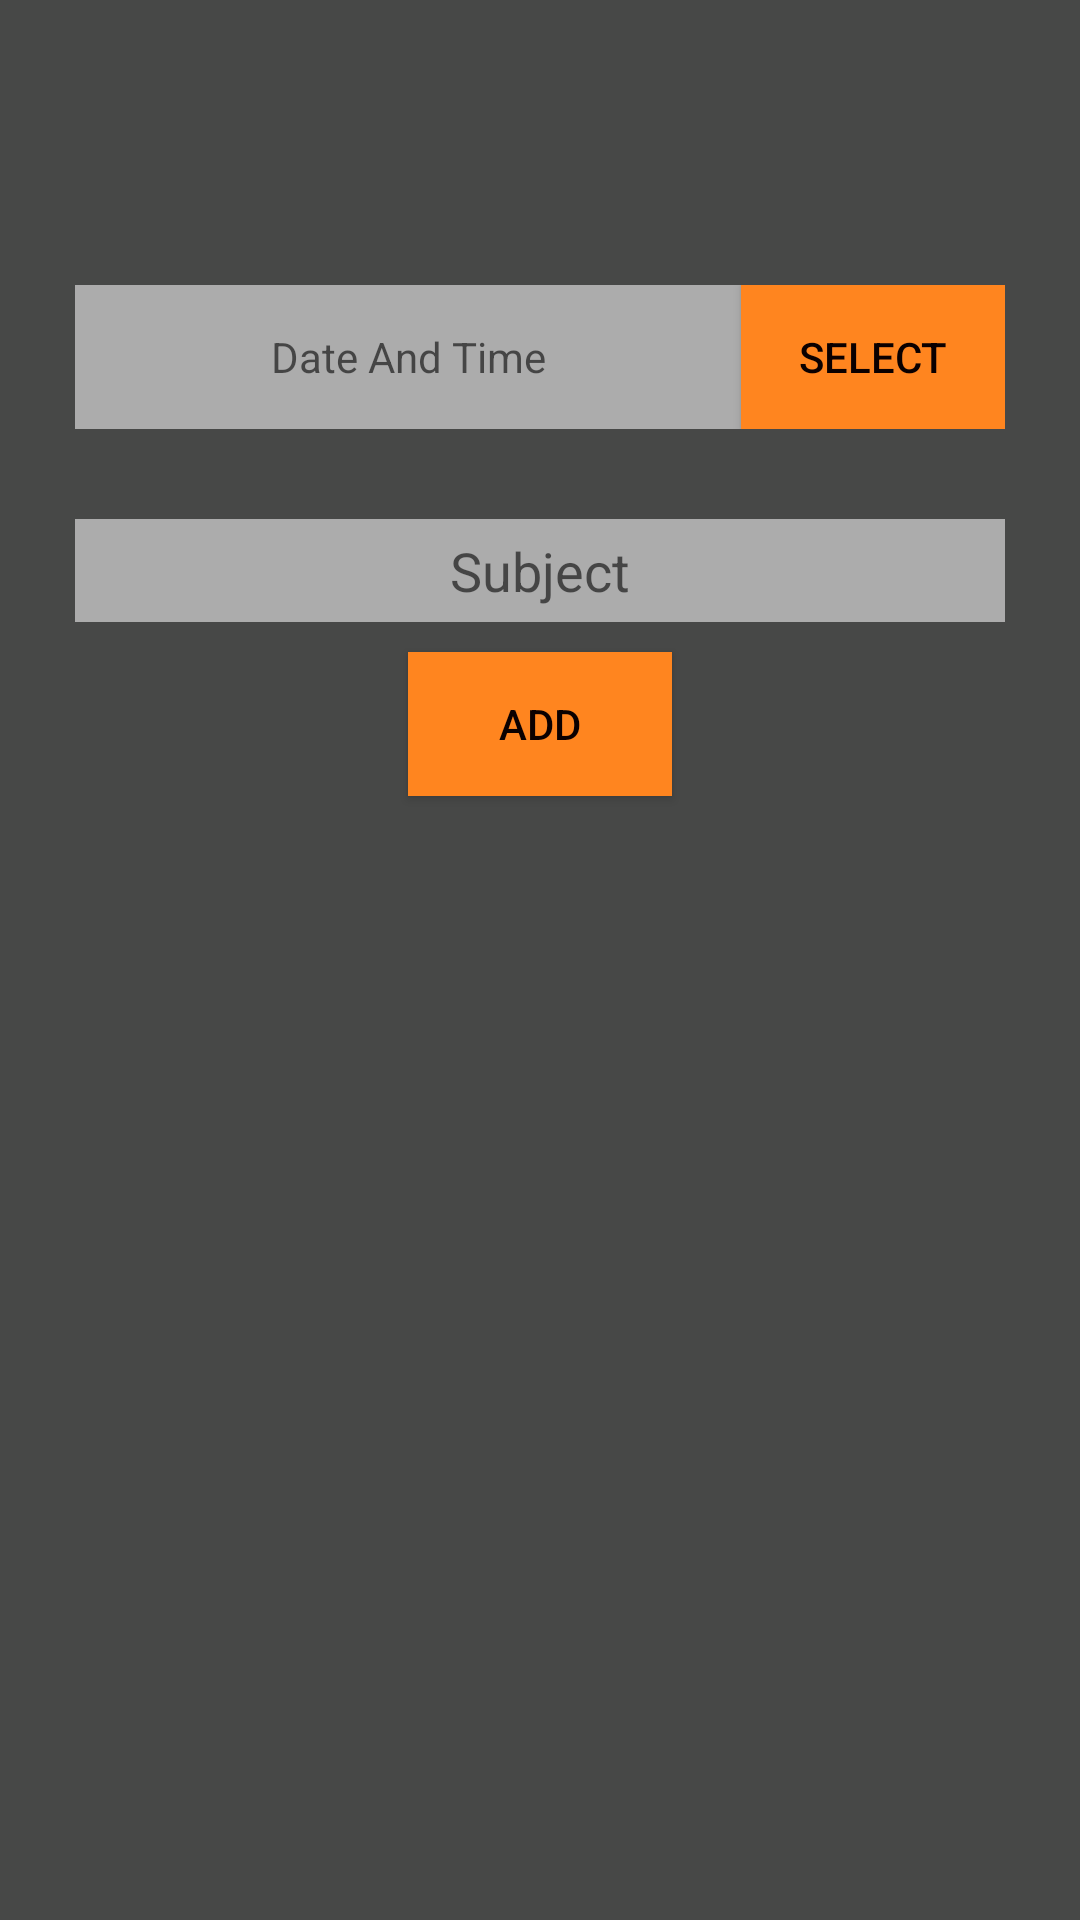

This screen was rendered from an Android layout file. Write that file and the resources it references.
<!-- AndroidManifest.xml: application theme AppTheme -->
<!-- res/layout/floating_popup.xml -->
<?xml version="1.0" encoding="utf-8"?>
<LinearLayout
    xmlns:android="http://schemas.android.com/apk/res/android"
    android:layout_width="300dp"
    android:layout_height="350dp"
    android:orientation="vertical"
    android:background="#474847"
    android:layout_gravity="center"
    android:padding="25dp"
    >

    <LinearLayout
        android:layout_width="match_parent"
        android:layout_height="wrap_content"
        android:orientation="horizontal"
        android:layout_marginTop="70dp">

        <TextView
            android:id="@+id/date"
            android:layout_width="wrap_content"
            android:layout_height="match_parent"
            android:layout_gravity="center"
            android:layout_weight="1"
            android:gravity="center"
            android:hint="Date And Time"
            android:textColor="#FFFEFE"
            android:background="#acacac" />

        <Button
            android:id="@+id/selectDate"
            android:layout_width="wrap_content"
            android:layout_height="match_parent"
            android:layout_weight="0"
            android:gravity="center"
            android:text="SELECT"
            android:background="#ff851f"
            android:textColor="#0B0000" />

    </LinearLayout>

    <EditText
        android:id="@+id/message"
        android:layout_width="match_parent"
        android:layout_height="wrap_content"
        android:layout_marginTop="30dp"
        android:padding="5dp"
        android:layout_gravity="center"
        android:hint="Subject"
        android:gravity="center"
        android:background="#acacac" />

    <Button
        android:id="@+id/addButton"
        android:layout_width="wrap_content"
        android:layout_height="wrap_content"
        android:layout_marginTop="10dp"
        android:text="Add"
        android:layout_gravity="center"
        android:background="#ff851f"
        android:textColor="#0B0000" />

</LinearLayout>
<!-- resources referenced by this layout -->
<resources>
  <style name="AppTheme" parent="Theme.AppCompat.Light.NoActionBar">
          
          <item name="colorPrimary">#ff851f</item>
          <item name="colorPrimaryDark">#ff851f</item>
          <item name="colorAccent">#ff851f</item>
      </style>
</resources>
